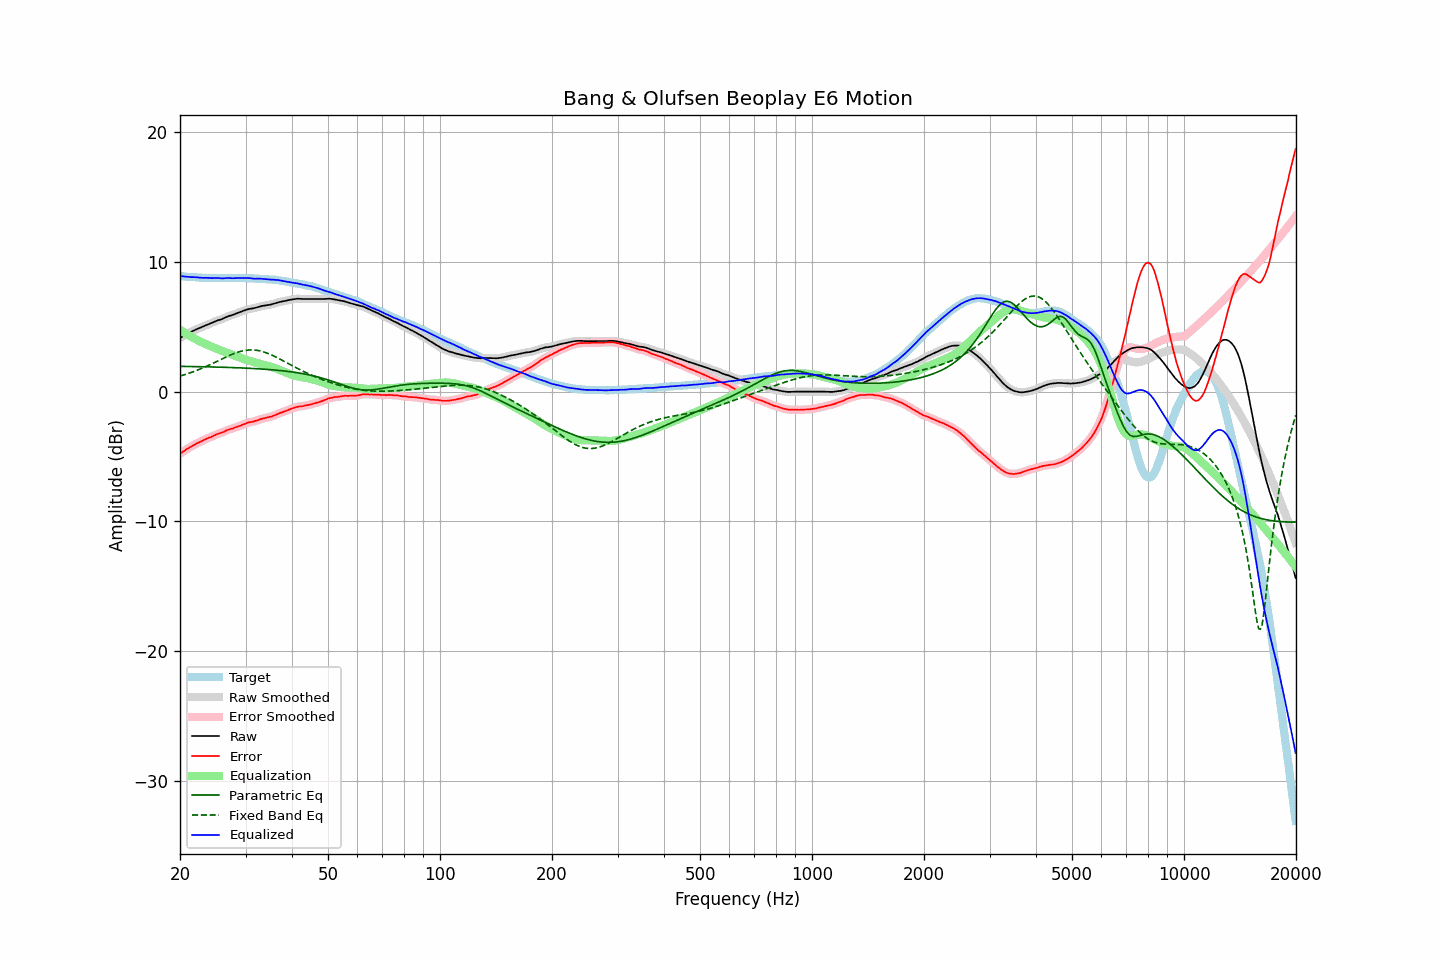

The table this chart was drawn from, first rows:
frequency, raw, error, smoothed, error_smoothed, equalization, parametric_eq, fixed_band_eq, equalized_raw, equalized_smoothed, target
20.00, 4.13, -4.78, 4.13, -4.78, 4.78, 1.95, 1.20, 8.91, 8.91, 8.91
20.20, 4.20, -4.70, 4.20, -4.69, 4.69, 1.95, 1.24, 8.89, 8.89, 8.90
20.40, 4.27, -4.61, 4.27, -4.61, 4.61, 1.95, 1.27, 8.88, 8.88, 8.89
20.61, 4.34, -4.54, 4.34, -4.53, 4.53, 1.94, 1.31, 8.87, 8.87, 8.88
20.81, 4.41, -4.44, 4.41, -4.45, 4.45, 1.94, 1.35, 8.86, 8.86, 8.86
21.02, 4.48, -4.37, 4.48, -4.37, 4.37, 1.94, 1.39, 8.85, 8.85, 8.85
21.23, 4.54, -4.30, 4.54, -4.30, 4.30, 1.94, 1.44, 8.84, 8.84, 8.84
21.44, 4.60, -4.24, 4.60, -4.23, 4.23, 1.94, 1.48, 8.83, 8.83, 8.85
21.66, 4.67, -4.16, 4.67, -4.16, 4.16, 1.93, 1.52, 8.83, 8.83, 8.83
21.87, 4.73, -4.09, 4.73, -4.09, 4.09, 1.93, 1.57, 8.82, 8.82, 8.82
22.09, 4.79, -4.01, 4.79, -4.02, 4.02, 1.93, 1.62, 8.82, 8.81, 8.81
22.31, 4.84, -3.95, 4.84, -3.96, 3.96, 1.93, 1.67, 8.80, 8.80, 8.80
22.54, 4.89, -3.90, 4.89, -3.90, 3.90, 1.92, 1.72, 8.79, 8.79, 8.79
22.76, 4.94, -3.84, 4.94, -3.84, 3.84, 1.92, 1.77, 8.78, 8.78, 8.79
22.99, 4.99, -3.79, 4.99, -3.78, 3.78, 1.92, 1.82, 8.77, 8.77, 8.78
23.22, 5.05, -3.72, 5.05, -3.72, 3.72, 1.92, 1.87, 8.77, 8.77, 8.77
23.45, 5.11, -3.66, 5.11, -3.66, 3.67, 1.91, 1.93, 8.78, 8.77, 8.78
23.69, 5.16, -3.61, 5.16, -3.60, 3.61, 1.91, 1.98, 8.77, 8.77, 8.77
23.92, 5.21, -3.54, 5.21, -3.56, 3.56, 1.91, 2.04, 8.77, 8.76, 8.76
24.16, 5.25, -3.51, 5.25, -3.51, 3.50, 1.90, 2.10, 8.75, 8.75, 8.77
24.40, 5.30, -3.46, 5.30, -3.46, 3.45, 1.90, 2.16, 8.75, 8.75, 8.77
24.65, 5.36, -3.40, 5.36, -3.40, 3.39, 1.90, 2.21, 8.75, 8.75, 8.76
24.89, 5.42, -3.33, 5.42, -3.34, 3.34, 1.90, 2.27, 8.77, 8.76, 8.76
25.14, 5.47, -3.27, 5.47, -3.28, 3.29, 1.89, 2.33, 8.77, 8.76, 8.75
25.39, 5.51, -3.23, 5.51, -3.23, 3.24, 1.89, 2.39, 8.75, 8.75, 8.75
25.65, 5.55, -3.20, 5.55, -3.20, 3.19, 1.89, 2.45, 8.74, 8.74, 8.75
25.91, 5.59, -3.16, 5.59, -3.16, 3.14, 1.88, 2.51, 8.73, 8.73, 8.75
26.16, 5.64, -3.11, 5.64, -3.11, 3.09, 1.88, 2.57, 8.73, 8.73, 8.76
26.43, 5.70, -3.05, 5.70, -3.05, 3.05, 1.87, 2.63, 8.74, 8.74, 8.75
26.69, 5.76, -2.99, 5.76, -2.99, 3.00, 1.87, 2.69, 8.76, 8.76, 8.75
26.96, 5.81, -2.94, 5.81, -2.94, 2.95, 1.87, 2.75, 8.76, 8.76, 8.75
27.23, 5.85, -2.90, 5.85, -2.90, 2.91, 1.86, 2.80, 8.76, 8.75, 8.75
27.50, 5.88, -2.87, 5.88, -2.86, 2.86, 1.86, 2.86, 8.74, 8.75, 8.75
27.77, 5.92, -2.83, 5.92, -2.83, 2.82, 1.85, 2.91, 8.74, 8.74, 8.76
28.05, 5.97, -2.78, 5.97, -2.78, 2.78, 1.85, 2.95, 8.75, 8.74, 8.75
28.33, 6.02, -2.73, 6.02, -2.73, 2.73, 1.84, 3.00, 8.75, 8.75, 8.76
28.62, 6.07, -2.69, 6.07, -2.69, 2.69, 1.84, 3.04, 8.76, 8.76, 8.76
28.90, 6.12, -2.65, 6.12, -2.64, 2.64, 1.83, 3.08, 8.76, 8.76, 8.77
29.19, 6.16, -2.61, 6.16, -2.60, 2.59, 1.83, 3.11, 8.75, 8.76, 8.77
29.48, 6.21, -2.54, 6.21, -2.55, 2.55, 1.82, 3.14, 8.76, 8.75, 8.76
29.78, 6.25, -2.51, 6.25, -2.50, 2.50, 1.82, 3.17, 8.75, 8.75, 8.76
30.08, 6.30, -2.46, 6.30, -2.45, 2.46, 1.81, 3.19, 8.76, 8.76, 8.76
30.38, 6.34, -2.40, 6.34, -2.41, 2.42, 1.81, 3.20, 8.76, 8.76, 8.74
30.68, 6.37, -2.37, 6.37, -2.37, 2.38, 1.80, 3.21, 8.75, 8.75, 8.74
30.99, 6.39, -2.35, 6.39, -2.34, 2.35, 1.79, 3.22, 8.74, 8.74, 8.74
31.30, 6.41, -2.33, 6.41, -2.32, 2.31, 1.79, 3.22, 8.72, 8.72, 8.74
31.61, 6.43, -2.30, 6.43, -2.29, 2.28, 1.78, 3.21, 8.71, 8.71, 8.73
31.93, 6.46, -2.25, 6.46, -2.25, 2.24, 1.77, 3.20, 8.70, 8.70, 8.71
32.24, 6.50, -2.21, 6.50, -2.21, 2.21, 1.77, 3.18, 8.71, 8.70, 8.72
32.57, 6.53, -2.17, 6.53, -2.17, 2.17, 1.76, 3.16, 8.70, 8.71, 8.70
32.89, 6.57, -2.12, 6.57, -2.13, 2.14, 1.75, 3.13, 8.71, 8.70, 8.70
33.22, 6.60, -2.09, 6.60, -2.09, 2.10, 1.74, 3.10, 8.70, 8.70, 8.69
33.55, 6.62, -2.06, 6.62, -2.06, 2.07, 1.73, 3.07, 8.69, 8.69, 8.69
33.89, 6.64, -2.04, 6.64, -2.03, 2.03, 1.72, 3.02, 8.67, 8.68, 8.68
34.23, 6.66, -2.00, 6.66, -2.00, 2.00, 1.72, 2.98, 8.66, 8.66, 8.66
34.57, 6.68, -1.98, 6.68, -1.97, 1.97, 1.71, 2.93, 8.65, 8.65, 8.66
34.92, 6.70, -1.94, 6.70, -1.94, 1.94, 1.70, 2.88, 8.64, 8.64, 8.64
35.27, 6.73, -1.93, 6.73, -1.91, 1.90, 1.69, 2.82, 8.63, 8.63, 8.66
35.62, 6.77, -1.86, 6.77, -1.87, 1.86, 1.68, 2.77, 8.63, 8.62, 8.63
35.97, 6.80, -1.82, 6.80, -1.82, 1.81, 1.66, 2.71, 8.61, 8.62, 8.63
... 635 more rows
